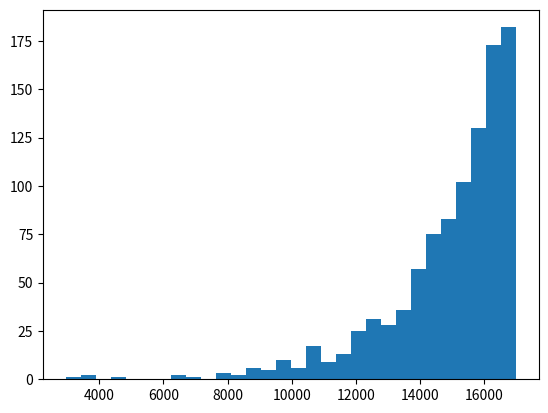

The script that saved this image:
from numpy.random import exponential as exp
import numpy as np
lengthOfYourDataset = 17000

# Tune these parameters
pointsToSample = 1000 # Number of points we will end up with (i.e. rows of your data / events)
exponentialFalloff = 2000 # Essentially tunes the falloff of the distribution
                          # Thus the weighting of the points
# ---------------------

indicesToUse = set()
while len(indicesToUse) < pointsToSample:
    index = lengthOfYourDataset - int(exp(exponentialFalloff)) # Get a point, and flip the distribution
    index = np.max(index, 0) # Might draw a point > the length of the data set - be ready for this
    indicesToUse.add(index)

print(len(indicesToUse))
print(indicesToUse)
# [redacted]
import matplotlib.pyplot as plt
plt.hist(list(indicesToUse), bins=30)
plt.show()